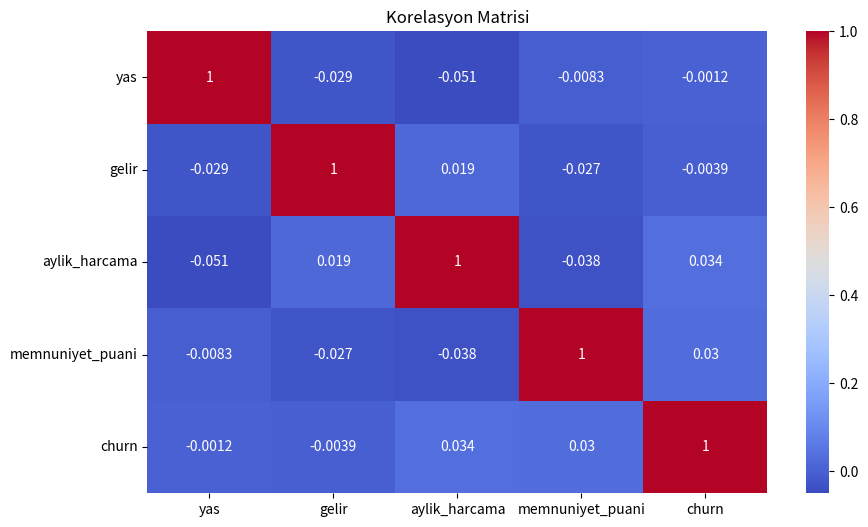

Here is the Python script that generated this plot:
import pandas as pd
import numpy as np
import matplotlib.pyplot as plt
import seaborn as sns
from scipy import stats

n = 1000

df = pd.DataFrame({
"musteri_id": range(1, n + 1),
"yas": np.random.normal(38, 12, n).round(0),
"gelir": np.random.lognormal(mean=10.5, sigma=0.6, size=n).round(2),
"sehir": np.random.choice(
["İstanbul", "Ankara", "İzmir", "Bursa", "istanbul", "ANKARA"],  # kasıtlı tutarsız yazım
size=n, p=[0.35, 0.2, 0.15, 0.1, 0.1, 0.1]
),
"abonelik_tipi": np.random.choice(["Temel", "Standart", "Premium"], size=n, p=[0.5, 0.35, 0.15]),
"kayit_tarihi": pd.date_range("2022-01-01", periods=n, freq="7h"),
"aylik_harcama": np.random.gamma(shape=2, scale=150, size=n).round(2),
"memnuniyet_puani": np.random.choice([1, 2, 3, 4, 5], size=n, p=[0.05, 0.1, 0.2, 0.35, 0.3]),
"churn": np.random.choice([0, 1], size=n, p=[0.8, 0.2]),
})


df.loc[df.sample(frac=0.08, random_state=1).index, "gelir"] = np.nan
df.loc[df.sample(frac=0.05, random_state=2).index, "yas"] = np.nan
df.loc[df.sample(frac=0.03, random_state=3).index, "memnuniyet_puani"] = np.nan
outlier_idx = df.sample(frac=0.01, random_state=4).index
df.loc[outlier_idx, "gelir"] = df["gelir"].max() * np.random.uniform(3, 6, len(outlier_idx))
df.loc[df.sample(frac=0.005, random_state=5).index, "yas"] = -5
df.loc[df.sample(frac=0.005, random_state=6).index, "yas"] = 150
df = pd.concat([df, df.sample(5, random_state=7)], ignore_index=True)

print(f"Veri Seti :{df.shape[0]} satır, {df.shape[1]} sütun")

print(df.shape)
eksik =df.isnull().sum()

def infos():
    print(f"DF INFO:\n{df.info}\n, DF HEADS\n{df.head}\n,DF TAILS \n{df.tail}\n,SAMPLE DATA\n{df.sample(5, random_state=1)}\n")

def sutunozet():
    print("\n ---- Sütun Özeti----")
    ozet = pd.DataFrame({
        "dtype": df.dtypes,
        "eksik_deger": df.isnull().sum(),
        "unique_deger": df.nunique(),
        "eksik_deger_yuzdesi": (df.isnull().mean() * 100).round(2),
    })

def eksik_deger_gorsellestir():
    plt.figure(figsize=(10, 6))
    sns.heatmap(df.isnull(), cbar=False, cmap="viridis", yticklabels=False)
    plt.title("eksik değerler")
    plt.tight_layout()
    plt.savefig("eksik_degerler.png", dpi=300)
    plt.show()

n_dup = df.duplicated().sum()
print(df["sehir"].value_counts())
print(n_dup)

df["sehir"] = df["sehir"].str.lower().str.strip()
df["sehir"] = df["sehir"].str.replace('i',"i").str.replace("ı","ı")
print(df[(df["yas"]< 0)|(df["yas"]>100)][["musteri_id","yas"]])
#df.describe()

sayisal_sutunlar =df.select_dtypes(include=[np.number]).columns.tolist()
sayisal_sutunlar.remove("musteri_id")

def carpikbasik():
    print("\n ---- Çapıklık/BAsıklık----")


    for col in sayisal_sutunlar:
      print(f"skew: {df[col].skew():.2f} kurt: {df[col].kurt():.2f}")

    fig, axes = plt.subplots(2, 3, figsize=(15, 6))
    for ax, col in zip(axes.flatten(), sayisal_sutunlar):
        sns.histplot(df[col], ax=ax, kde=True, bins=30)
        ax.set_title(col)
    plt.tight_layout()
    plt.savefig("histogramlar.png", dpi=300)
    plt.show()

    fig, axes = plt.subplots(2, 3, figsize=(15, 6))
    for ax, col in zip(axes.flatten(), sayisal_sutunlar):
        sns.boxplot(y=df[col], ax=ax)
        ax.set_title(col)
    plt.tight_layout()
    plt.savefig("boxplot.png", dpi=300)
    plt.show()

kategorik_sutünlar = ["sehir","abonelik_tipi","memnuniyet_puani","churn"]
for col in kategorik_sutünlar:

  print((df[col].value_counts(dropna=False, normalize=True)*100).round(2))

korelasyon = df[sayisal_sutunlar].corr(numeric_only=True)
print("------ Korelasyon Matrisi-----")
print(korelasyon.round(2))

def korelasyon_matrisi():
    plt.figure(figsize=(10, 6))
    sns.heatmap(korelasyon, annot=True, cmap="coolwarm")
    plt.title("Korelasyon Matrisi")
    plt.tight_layout
    plt.savefig("korelasyon_matrisi.png", dpi=300)
    plt.show()

korelasyon_matrisi()
